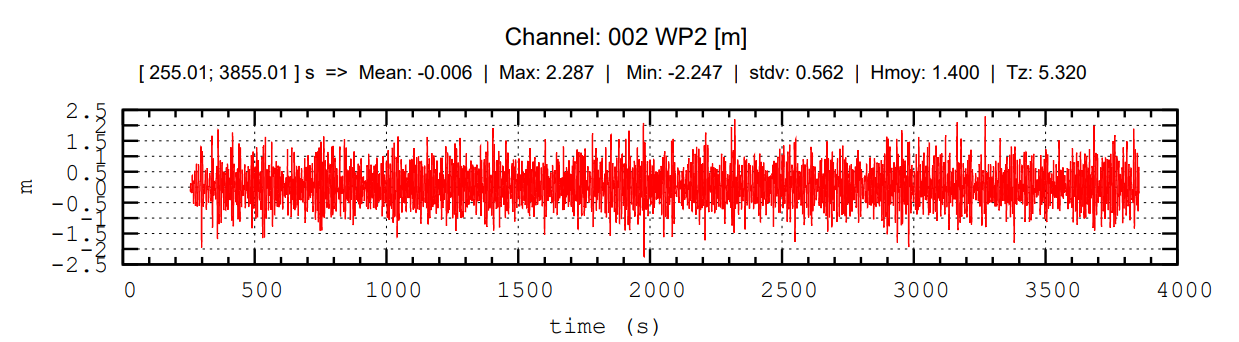

The data file committed next to this chart (first rows):
time (s), E
64.57, -0.1608
67.8, -0.1462
71.03, -0.1462
74.25, -0.1462
77.48, -0.1462
80.71, -0.1462
83.94, -0.1462
87.17, -0.1462
90.4, -0.1462
93.62, -0.1462
96.85, -0.117
100.1, -0.117
164.6, -0.4825
167.9, -0.4678
171.1, -0.4678
174.3, -0.4678
177.6, -0.4678
180.8, -0.4678
184, -0.4678
187.2, -0.4678
190.5, -0.4678
193.7, -0.4678
196.9, -0.4678
200.2, -0.4678
213.1, 0.8041
216.3, 0.9795
219.5, 0.9942
222.8, 0.9942
226, 0.9942
229.2, 1.009
232.4, 1.009
235.7, 0.9942
238.9, 0.9942
242.1, 0.9942
245.4, 0.9795
248.6, 0.9503
258.3, -0.7018
261.5, -0.6871
264.7, -0.6871
268, -0.6871
271.2, 0.8187
274.4, 0.8187
277.6, 0.8187
280.9, 0.8187
284.1, 0.8187
287.3, -0.6871
290.6, -0.6871
293.8, -0.6871
306.7, 0.8187
309.9, 0.9942
313.2, 0.9942
316.4, 0.9942
319.6, 0.9942
322.8, 0.9942
326.1, 0.9942
329.3, 0.9942
332.5, 0.9942
335.8, 0.9942
339, 0.9942
390.6, 0.9211
... 1,083 more rows
